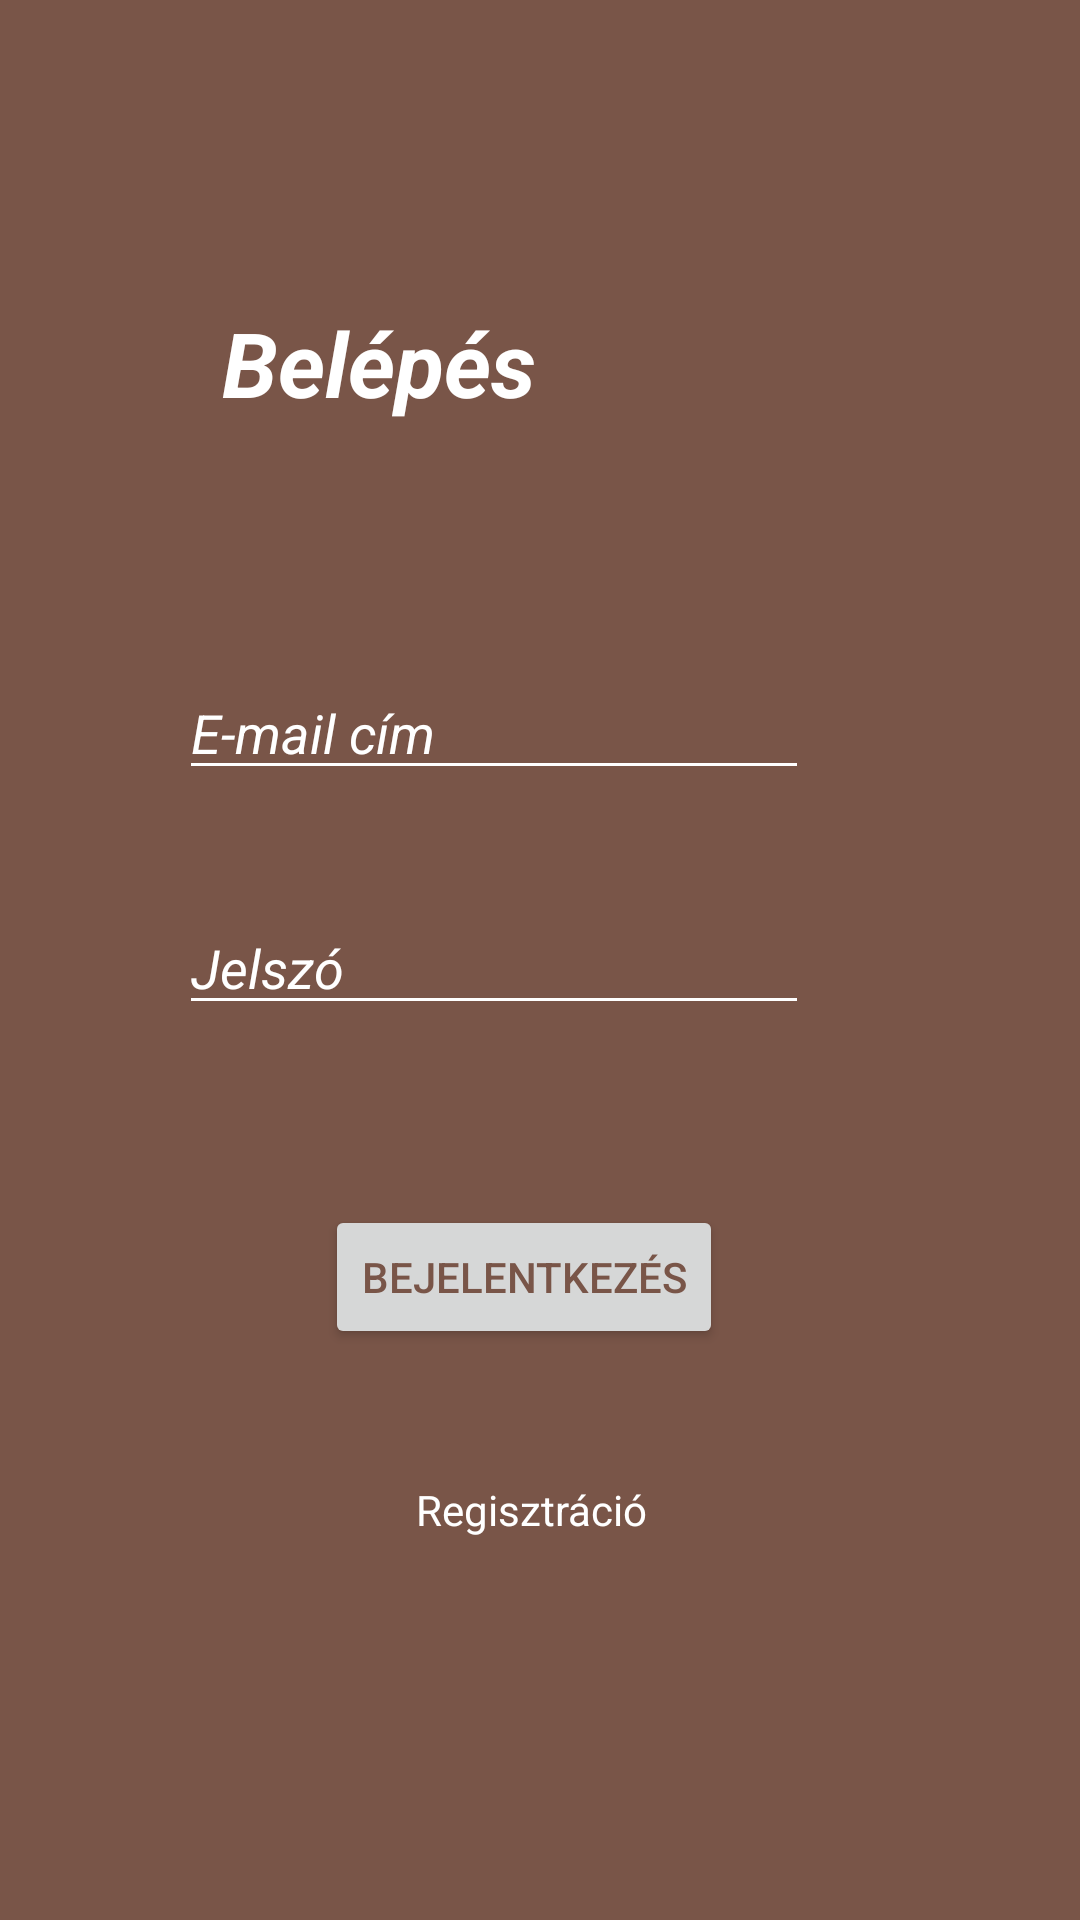

The Android layout XML behind this screen, and the referenced resources:
<!-- AndroidManifest.xml: application theme AppTheme -->
<!-- res/layout/activity_main.xml -->
<?xml version="1.0" encoding="utf-8"?>
<androidx.constraintlayout.widget.ConstraintLayout xmlns:android="http://schemas.android.com/apk/res/android"
    xmlns:app="http://schemas.android.com/apk/res-auto"
    xmlns:tools="http://schemas.android.com/tools"
    android:layout_width="match_parent"
    android:layout_height="match_parent"
    android:background="@color/background"
    tools:context=".MainActivity">

    <ImageView
        android:id="@+id/ImageViewLogo"
        android:layout_width="100dp"
        android:layout_height="100dp"
        android:contentDescription="@string/logo"
        android:src="@drawable/logo"
        app:layout_constraintBottom_toBottomOf="parent"
        app:layout_constraintHorizontal_bias="0.892"
        app:layout_constraintLeft_toLeftOf="parent"
        app:layout_constraintRight_toRightOf="parent"
        app:layout_constraintTop_toTopOf="parent"
        app:layout_constraintVertical_bias="0.072" />

    <EditText
        android:id="@+id/EditTextEmail"
        android:layout_width="wrap_content"
        android:layout_height="wrap_content"
        android:layout_marginStart="56dp"
        android:layout_marginTop="83dp"
        android:layout_marginEnd="87dp"
        android:autofillHints="email"
        android:backgroundTint="@color/white"
        android:ems="10"
        android:hint="@string/email"
        android:inputType="textPersonName"
        android:textColor="@color/white"
        android:textColorHighlight="@color/white"
        android:textColorHint="@color/white"
        android:textCursorDrawable="@color/white"
        android:textStyle="normal|italic"
        app:layout_constraintBottom_toBottomOf="parent"
        app:layout_constraintEnd_toEndOf="parent"
        app:layout_constraintHorizontal_bias="0.509"
        app:layout_constraintStart_toStartOf="parent"
        app:layout_constraintTop_toBottomOf="@+id/ImageViewLogo"
        app:layout_constraintVertical_bias="0.0" />

    <EditText
        android:id="@+id/EditTextPassword"
        android:layout_width="wrap_content"
        android:layout_height="wrap_content"
        android:layout_marginStart="56dp"
        android:layout_marginTop="37dp"
        android:layout_marginEnd="87dp"
        android:layout_marginBottom="333dp"
        android:autofillHints="password"
        android:backgroundTint="@color/white"
        android:ems="10"
        android:hint="@string/password"
        android:textColor="@color/white"
        android:inputType="textPersonName"
        android:textColorHighlight="@color/white"
        android:textColorHint="@color/white"
        android:textColorLink="@color/white"
        android:textCursorDrawable="@color/white"
        android:textStyle="normal|italic"
        app:layout_constraintBottom_toBottomOf="parent"
        app:layout_constraintEnd_toEndOf="parent"
        app:layout_constraintHorizontal_bias="0.509"
        app:layout_constraintStart_toStartOf="parent"
        app:layout_constraintTop_toBottomOf="@+id/EditTextEmail"
        app:layout_constraintVertical_bias="0.0" />

    <Button
        android:id="@+id/ButtonLogin"
        android:layout_width="wrap_content"
        android:layout_height="wrap_content"
        android:layout_marginStart="138dp"
        android:layout_marginTop="60dp"
        android:layout_marginEnd="185dp"
        android:gravity="center_horizontal|center_vertical"
        android:text="@string/login"
        android:textColor="@color/background"
        app:layout_constraintEnd_toEndOf="parent"
        app:layout_constraintHorizontal_bias="0.311"
        app:layout_constraintStart_toStartOf="parent"
        app:layout_constraintTop_toBottomOf="@+id/EditTextPassword" />

    <TextView
        android:id="@+id/TextViewRegistration"
        android:layout_width="wrap_content"
        android:layout_height="wrap_content"
        android:layout_marginStart="159dp"
        android:layout_marginTop="44dp"
        android:layout_marginEnd="193dp"
        android:layout_marginBottom="141dp"
        android:gravity="center"
        android:text="@string/registration"
        android:textColor="@color/white"
        app:layout_constraintBottom_toBottomOf="parent"
        app:layout_constraintEnd_toEndOf="parent"
        app:layout_constraintHorizontal_bias="0.3"
        app:layout_constraintStart_toStartOf="parent"
        app:layout_constraintTop_toBottomOf="@+id/ButtonLogin"
        app:layout_constraintVertical_bias="0.0" />

    <TextView
        android:id="@+id/TextViewMotto"
        android:layout_width="110dp"
        android:layout_height="80dp"
        android:layout_marginStart="120dp"
        android:layout_marginTop="53dp"
        android:layout_marginEnd="48dp"
        android:layout_marginBottom="25dp"
        android:text="@string/belepes"
        android:textColor="@color/white"
        android:textSize="30sp"
        android:textStyle="bold|italic"
        app:layout_constraintBottom_toTopOf="@+id/EditTextEmail"
        app:layout_constraintEnd_toStartOf="@+id/ImageViewLogo"
        app:layout_constraintHorizontal_bias="1.0"
        app:layout_constraintStart_toStartOf="parent"
        app:layout_constraintTop_toTopOf="parent"
        app:layout_constraintVertical_bias="0.746" />

</androidx.constraintlayout.widget.ConstraintLayout>
<!-- resources referenced by this layout -->
<resources>
  <color name="background">#795548</color>
  <color name="white">#FFFFFF</color>
  <string name="belepes">Belépés</string>&gt;
  <string name="email">E-mail cím</string>
  <string name="login">Bejelentkezés</string>
  <string name="logo">Logo</string>
  <string name="password">Jelszó</string>
  <string name="registration">Regisztráció</string>
  <style name="AppTheme" parent="Theme.AppCompat.Light.DarkActionBar">
          
          <item name="colorPrimary">@color/colorPrimary</item>
          <item name="colorPrimaryDark">@color/colorPrimaryDark</item>
          <item name="colorAccent">@color/colorAccent</item>
  
          <item name="windowActionBar">false</item>
          <item name="windowNoTitle">true</item>
  
      </style>
  <color name="colorPrimary">#8d6e63</color>
  <color name="colorPrimaryDark">#8d6e63</color>
  <color name="colorAccent">#795548</color>
</resources>
